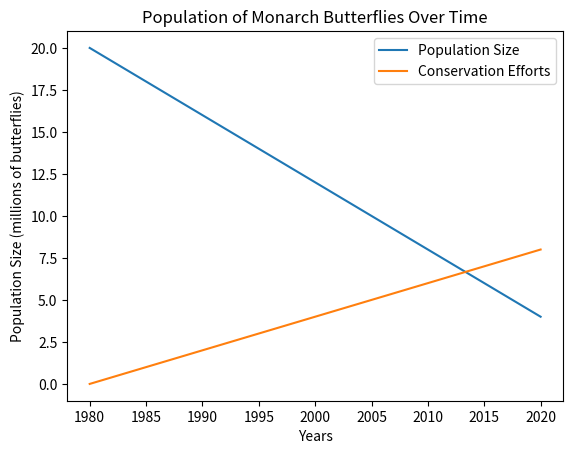

The script that saved this image:
import matplotlib.pyplot as plt

years = [1980, 1985, 1990, 1995, 2000, 2005, 2010, 2015, 2020]
population = [20, 18, 16, 14, 12, 10, 8, 6, 4]
conservation_efforts = [0, 1, 2, 3, 4, 5, 6, 7, 8]

plt.plot(years, population, label='Population Size')
plt.plot(years, conservation_efforts, label='Conservation Efforts')

plt.xlabel('Years')
plt.ylabel('Population Size (millions of butterflies)')
plt.title('Population of Monarch Butterflies Over Time')
plt.legend()

plt.savefig('img.png')